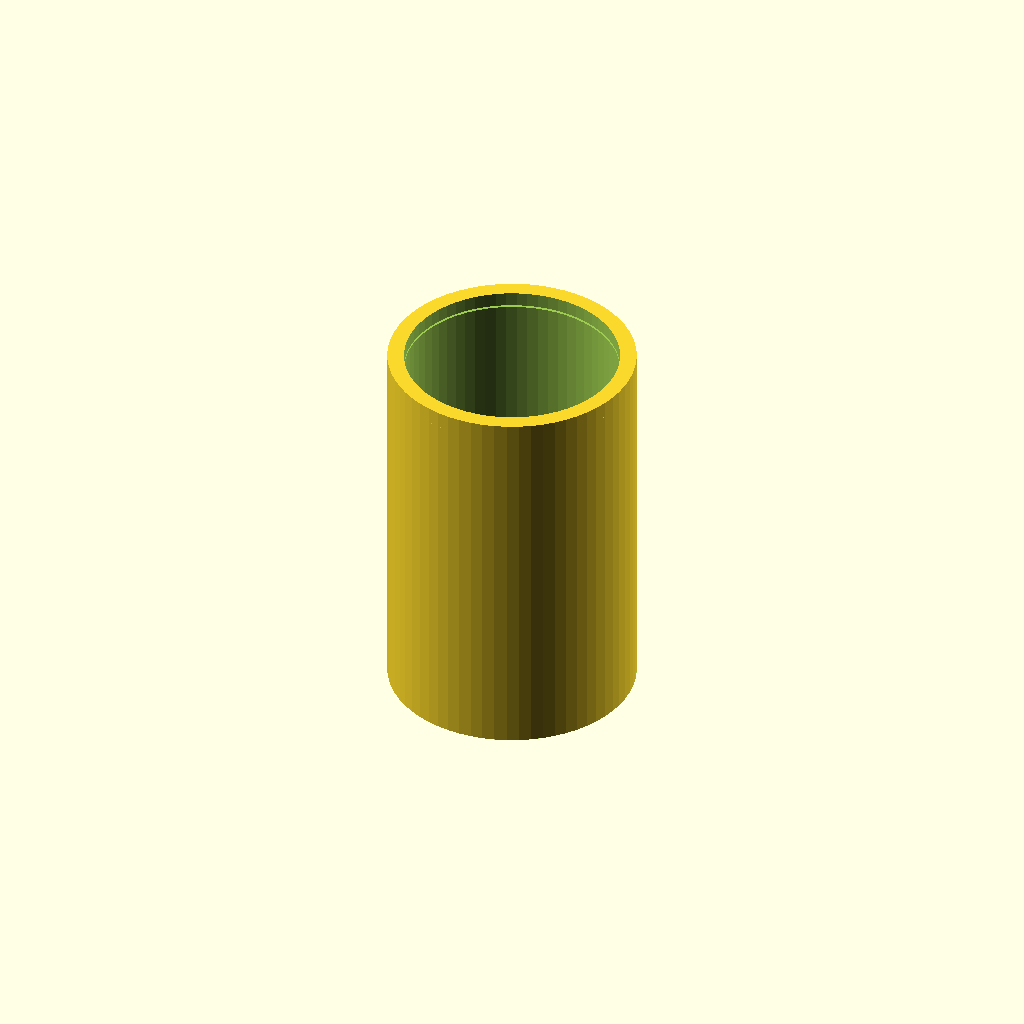
Cell 1: the model at its default parameters.
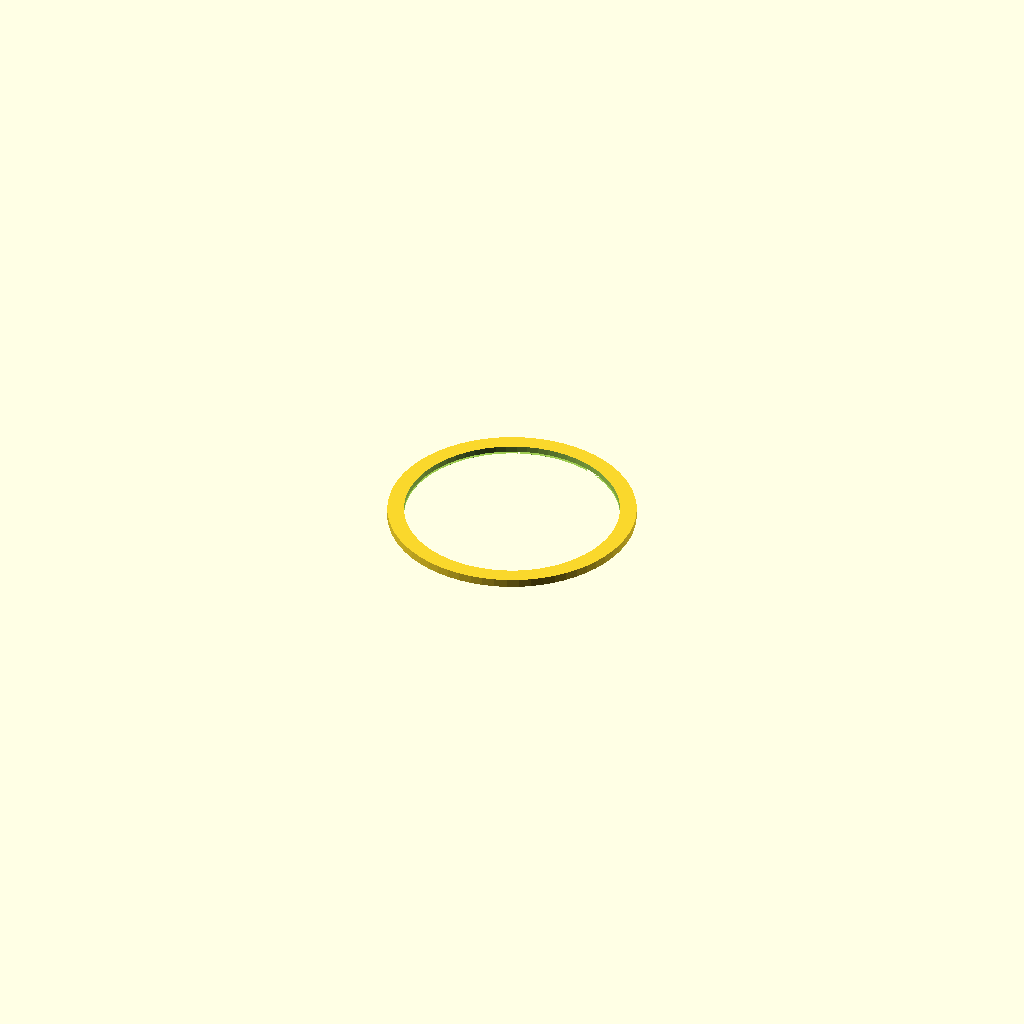
Cell 2: length_mm = 0.1 (everything else at default).
All cells are drawn from one camera (rotation 55°, 0°, 25°, orthographic, colour scheme Cornfield), so only the parameter changes between them.
Source of the model, results/nopscadlib/ablations/no_multiview/scad/insert__CNCKM3.scad:
// Parameters
outer_diameter_mm = 3.0; //[1.5:6.0:0.1]
length_mm = 4.6; //[2.3:9.2:0.1]
screw_nominal_diameter_mm = 3.0; //[1.5:6.0:0.1]
internal_thread_pitch_mm = 0.5; //[0.25:1.0:0.05]
internal_thread_class = 6; //[4:8:1]
lead_in_chamfer_angle_deg = 30; //[15:60:1]
end_chamfer_mm = 0.2; //[0.1:0.6:0.05]
thread_minor_diameter_mm = 2.5; //[2.2:2.8:0.05]
thread_bore_extra_clearance_mm = 0.1; //[0.0:0.3:0.05]
overlap_mm = 0.8; //[0.5:2.0:0.1]

// Threaded Insert - complete geometry
module threaded_insert() {
  color("Brass") {
    difference() {
      // Insert body
      translate([0, 0, 0])
        cylinder(r=outer_diameter_mm/2, h=length_mm, center=true, $fn=64);
      
      // Installation lead-in chamfer
      translate([0, 0, length_mm/2 - end_chamfer_mm/2])
        cylinder(r1=outer_diameter_mm/2, r2=0, h=end_chamfer_mm, center=true, $fn=64);
      
      // End face chamfer
      translate([0, 0, -length_mm/2 + end_chamfer_mm/2])
        cylinder(r1=outer_diameter_mm/2, r2=0, h=end_chamfer_mm, center=true, $fn=64);
      
      // Internal thread bore
      translate([0, 0, 0])
        cylinder(r=(thread_minor_diameter_mm + thread_bore_extra_clearance_mm)/2, h=length_mm + 2*overlap_mm, center=true, $fn=64);
    }
  }
}

// Assembly
module assembly() {
  threaded_insert();
}

assembly();
Parameter table extracted from the source (name, type, default, range or options):
outer_diameter_mm: number, default 3, range 0.1 to 1.5, step 6
length_mm: number, default 4.6, range 0.1 to 2.3, step 9.2
screw_nominal_diameter_mm: number, default 3, range 0.1 to 1.5, step 6
internal_thread_pitch_mm: number, default 0.5, range 0.05 to 0.25, step 1
internal_thread_class: number, default 6, range 1 to 4, step 8
lead_in_chamfer_angle_deg: number, default 30, range 1 to 15, step 60
end_chamfer_mm: number, default 0.2, range 0.05 to 0.1, step 0.6
thread_minor_diameter_mm: number, default 2.5, range 0.05 to 2.2, step 2.8
thread_bore_extra_clearance_mm: number, default 0.1, range 0 to 0.05, step 0.3
overlap_mm: number, default 0.8, range 0.1 to 0.5, step 2
